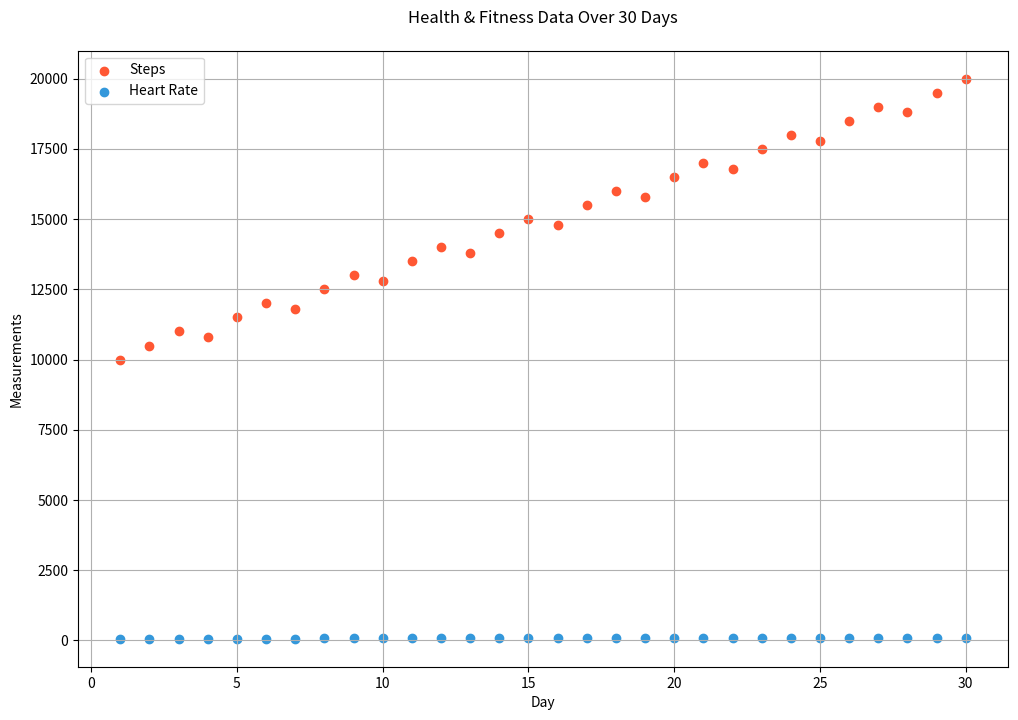

Here is the Python script that generated this plot:

import matplotlib.pyplot as plt

# Data
days = [1, 2, 3, 4, 5, 6, 7, 8, 9, 10, 11, 12, 13, 14, 15, 16, 17, 18, 19, 20, 21, 22, 23, 24, 25, 26, 27, 28, 29, 30]
steps = [10000, 10500, 11000, 10800, 11500, 12000, 11800, 12500, 13000, 12800, 13500, 14000, 13800, 14500, 15000, 14800, 15500, 16000, 15800, 16500, 17000, 16800, 17500, 18000, 17800, 18500, 19000, 18800, 19500, 20000]
heart_rate = [60, 62, 63, 64, 66, 67, 65, 68, 70, 69, 71, 72, 70, 73, 74, 72, 75, 76, 74, 77, 78, 76, 79, 80, 78, 81, 82, 80, 83, 84]

# Scatter plot
plt.figure(figsize=(12, 8))  # Width:12, Height:8
plt.scatter(days, steps, color='#FF5733', label='Steps')  # Orange
plt.scatter(days, heart_rate, color='#3498DB', label='Heart Rate')  # Blue

# Customize the plot
plt.title('Health & Fitness Data Over 30 Days', pad=20)
plt.xlabel('Day')
plt.ylabel('Measurements')
plt.legend(loc='upper left')
plt.grid(True)

# Show the plot
plt.show()